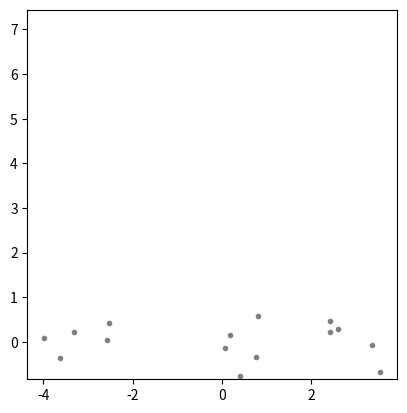

This figure's Python source:
from random import uniform, random
from math import sqrt
from matplotlib import pyplot

# Génération d'un fichier de données pour k moyennes

# Génère nb points dans le disque ((cx,cy),rayon) pour la distance
def make_points(cx,cy,rayon,nb,distance=2):
    points = []
    for _ in range(nb):
        if distance==2: #distance euclidienne
            dx = rayon*uniform(-1,1)
            dy = sqrt(rayon**2-dx**2)*uniform(-1,1)
            points.append((cx+dx,cy+dy))
        if distance==1: #distance de manhattan
            dx = uniform(-rayon,rayon)
            dy = uniform(-rayon+abs(dx),rayon-abs(dx))
            points.append((cx+dx,cy+dy))
        if distance==0:
            dx = uniform(-rayon,rayon)
            dy = uniform(-rayon,rayon)
            points.append((cx+dx,cy+dy))
    return [p[0] for p in points],[p[1] for p in points]

def put(fdesc,xv,yv,cn):
    for i in range((len(xv))):
        fdesc.write(f"{xv[i]},{yv[i]},{cn}\n")

c1 = make_points(-3,0,1,5,2)
c2 = make_points(0,0,1,5,2)
c3 = make_points(3,0,1,5,2)
writer = open("kmeansimple.txt","w")
put(writer,c1[0],c1[1],1)
put(writer,c2[0],c2[1],2)
put(writer,c3[0],c3[1],3)
writer.close()
pyplot.scatter(c1[0],c1[1],color='gray',marker='.')
pyplot.scatter(c2[0],c2[1],color='gray',marker='.')
pyplot.scatter(c3[0],c3[1],color='gray',marker='.')
pyplot.axis('square')
pyplot.show()
